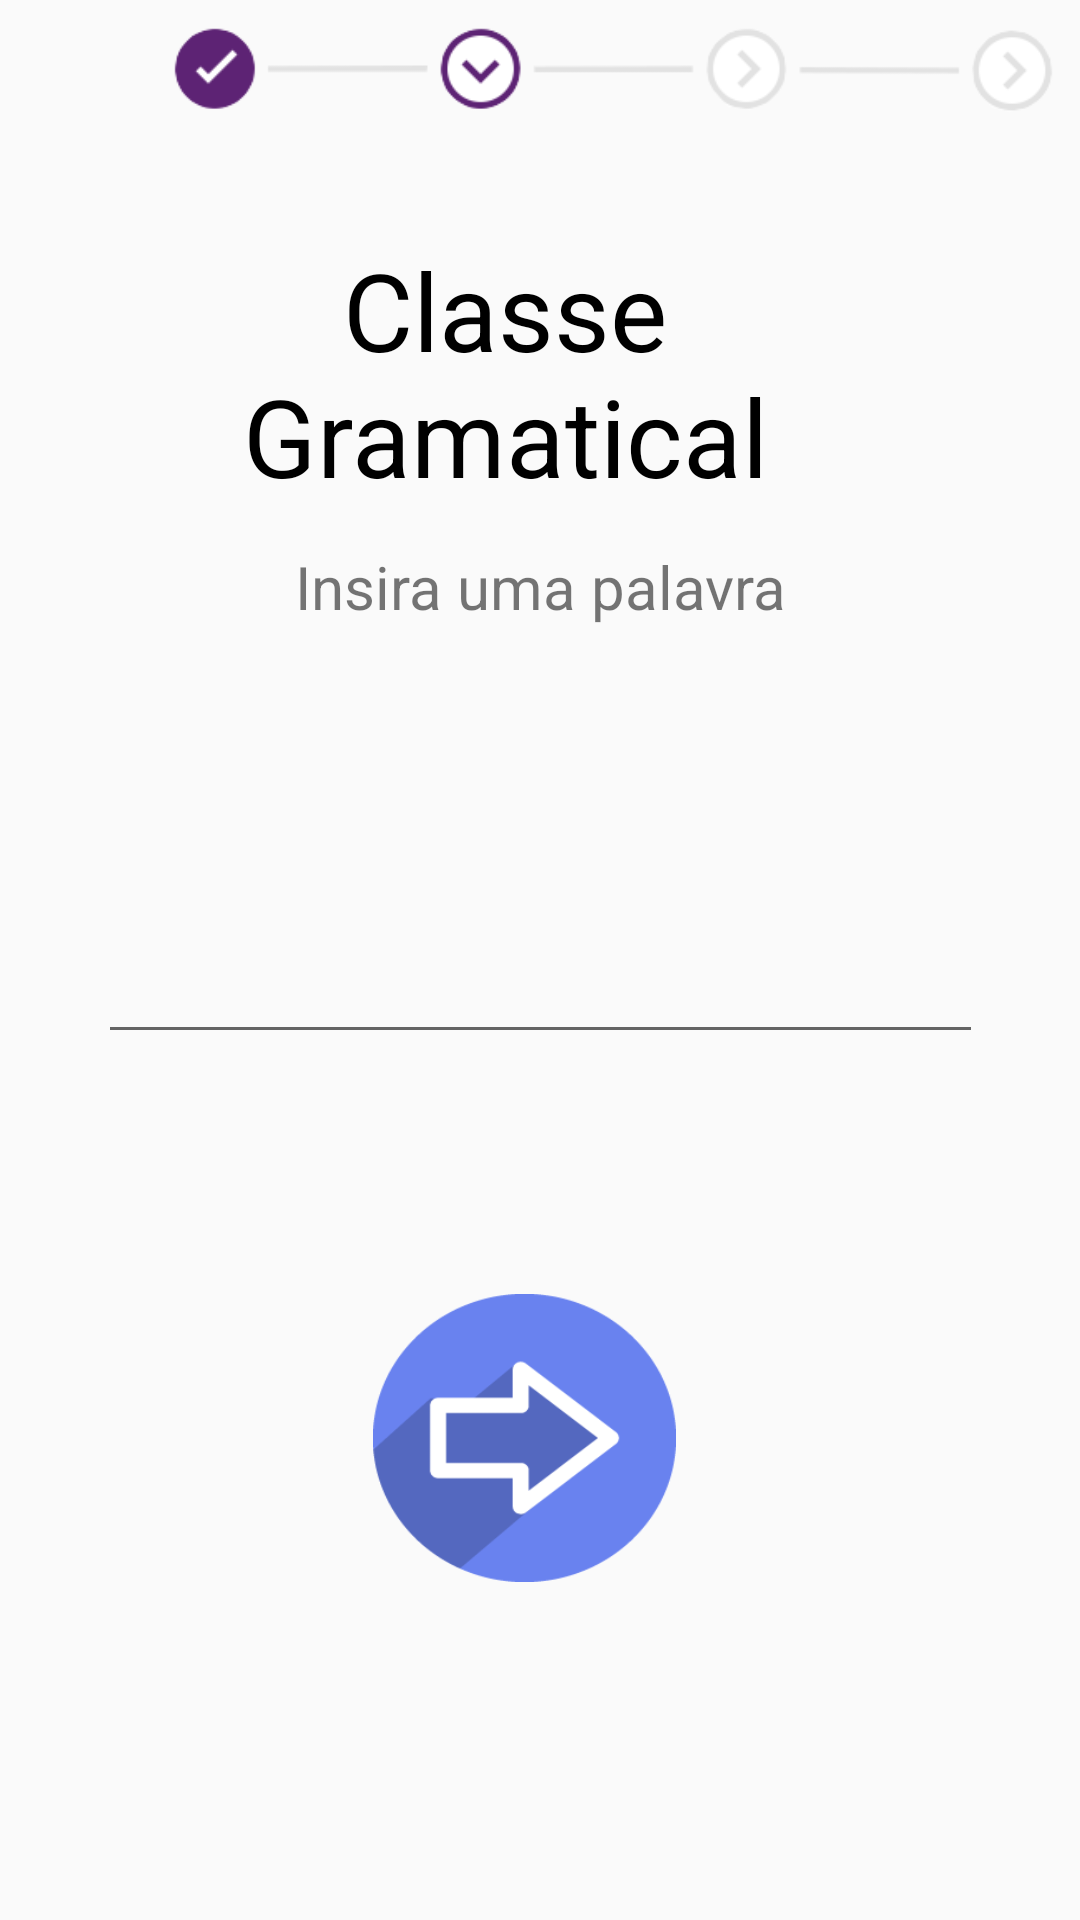

This screen was rendered from an Android layout file. Write that file and the resources it references.
<!-- AndroidManifest.xml: application theme AppTheme -->
<!-- res/layout/activity_build_question_two.xml -->
<?xml version="1.0" encoding="utf-8"?>
<android.support.constraint.ConstraintLayout xmlns:android="http://schemas.android.com/apk/res/android"
    xmlns:app="http://schemas.android.com/apk/res-auto"
    xmlns:tools="http://schemas.android.com/tools"
    android:layout_width="match_parent"
    android:layout_height="match_parent"
    tools:context=".BuildQuestionTwo">

    <Button
        android:id="@+id/btnAvancar"
        android:layout_width="101dp"
        android:layout_height="96dp"
        android:layout_marginStart="8dp"
        android:layout_marginTop="80dp"
        android:layout_marginEnd="92dp"
        android:background="@drawable/arrow2"
        app:layout_constraintEnd_toEndOf="parent"
        app:layout_constraintHorizontal_bias="0.732"
        app:layout_constraintStart_toStartOf="parent"
        app:layout_constraintTop_toBottomOf="@+id/word" />

    <TextView
        android:id="@+id/textView7"
        android:layout_width="183dp"
        android:layout_height="87dp"
        android:layout_marginStart="8dp"
        android:layout_marginTop="40dp"
        android:layout_marginEnd="100dp"
        android:text="Classe Gramatical"
        android:textAlignment="center"
        android:textColor="#000"
        android:textSize="36sp"
        app:layout_constraintEnd_toEndOf="parent"
        app:layout_constraintHorizontal_bias="1.0"
        app:layout_constraintStart_toStartOf="parent"
        app:layout_constraintTop_toBottomOf="@+id/imageView3" />

    <EditText
        android:id="@+id/word"
        android:layout_width="295dp"
        android:layout_height="wrap_content"
        android:layout_marginStart="8dp"
        android:layout_marginTop="92dp"
        android:layout_marginEnd="8dp"
        android:ems="10"
        android:textAlignment="center"
        android:drawableStart="@drawable/pen"
        android:inputType="textPersonName"
        app:layout_constraintEnd_toEndOf="parent"
        app:layout_constraintHorizontal_bias="0.506"
        app:layout_constraintStart_toStartOf="parent"
        app:layout_constraintTop_toBottomOf="@+id/textView10" />

    <Button
        android:id="@+id/btnCancel"
        android:layout_width="41dp"
        android:layout_height="39dp"
        android:layout_marginStart="4dp"
        android:layout_marginTop="8dp"
        android:background="@drawable/cancel"
        android:textAlignment="center"
        android:textSize="30dp"
        app:layout_constraintStart_toStartOf="parent"
        app:layout_constraintTop_toTopOf="parent" />

    <TextView
        android:id="@+id/textView10"
        android:layout_width="232dp"
        android:layout_height="36dp"
        android:layout_marginStart="8dp"
        android:layout_marginTop="16dp"
        android:layout_marginEnd="8dp"
        android:text="Insira uma palavra"
        android:textAlignment="center"
        android:textSize="20dp"
        app:layout_constraintEnd_toEndOf="parent"
        app:layout_constraintStart_toStartOf="parent"
        app:layout_constraintTop_toBottomOf="@+id/textView7" />

    <ImageView
        android:id="@+id/imageView3"
        android:layout_width="319dp"
        android:layout_height="31dp"
        android:layout_marginStart="8dp"
        android:layout_marginTop="8dp"
        android:layout_marginEnd="4dp"
        android:src="@drawable/line2"
        app:layout_constraintEnd_toEndOf="parent"
        app:layout_constraintStart_toEndOf="@+id/btnCancel"
        app:layout_constraintTop_toTopOf="parent" />

</android.support.constraint.ConstraintLayout>
<!-- resources referenced by this layout -->
<resources>
  <!-- drawable arrow2: png bitmap (drawable, 5588 bytes) -->
  <!-- drawable line2: png bitmap (drawable, 5382 bytes) -->
  <style name="AppTheme" parent="Base.Theme.AppCompat.Light.DarkActionBar">
          
          <item name="colorPrimary">@color/colorPrimary</item>
          <item name="colorPrimaryDark">@color/colorPrimaryDark</item>
          <item name="colorAccent">@color/colorAccent</item>
          <item name="android:colorForeground">@color/foreground_material_light</item>
      </style>
  <color name="colorPrimary">#8dd5d7</color>
  <color name="colorPrimaryDark">#135051</color>
  <color name="colorAccent">#FF4081</color>
</resources>
